Labelled photos from "cleaned_data", an image-classification folder in Bloggera/Parthenium_Weed_Detection. The possible labels are: negative - no parthenium, parthenium weed.

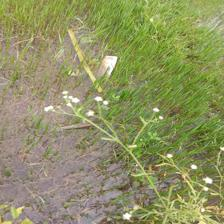
Label: parthenium weed

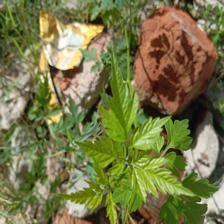
Label: negative - no parthenium

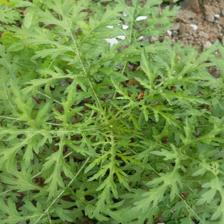
Label: parthenium weed

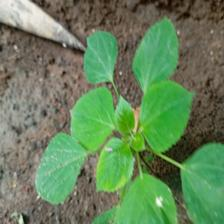
Label: negative - no parthenium

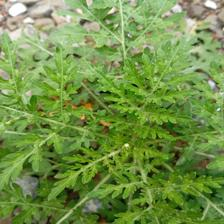
Label: parthenium weed

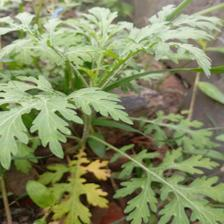
Label: parthenium weed
